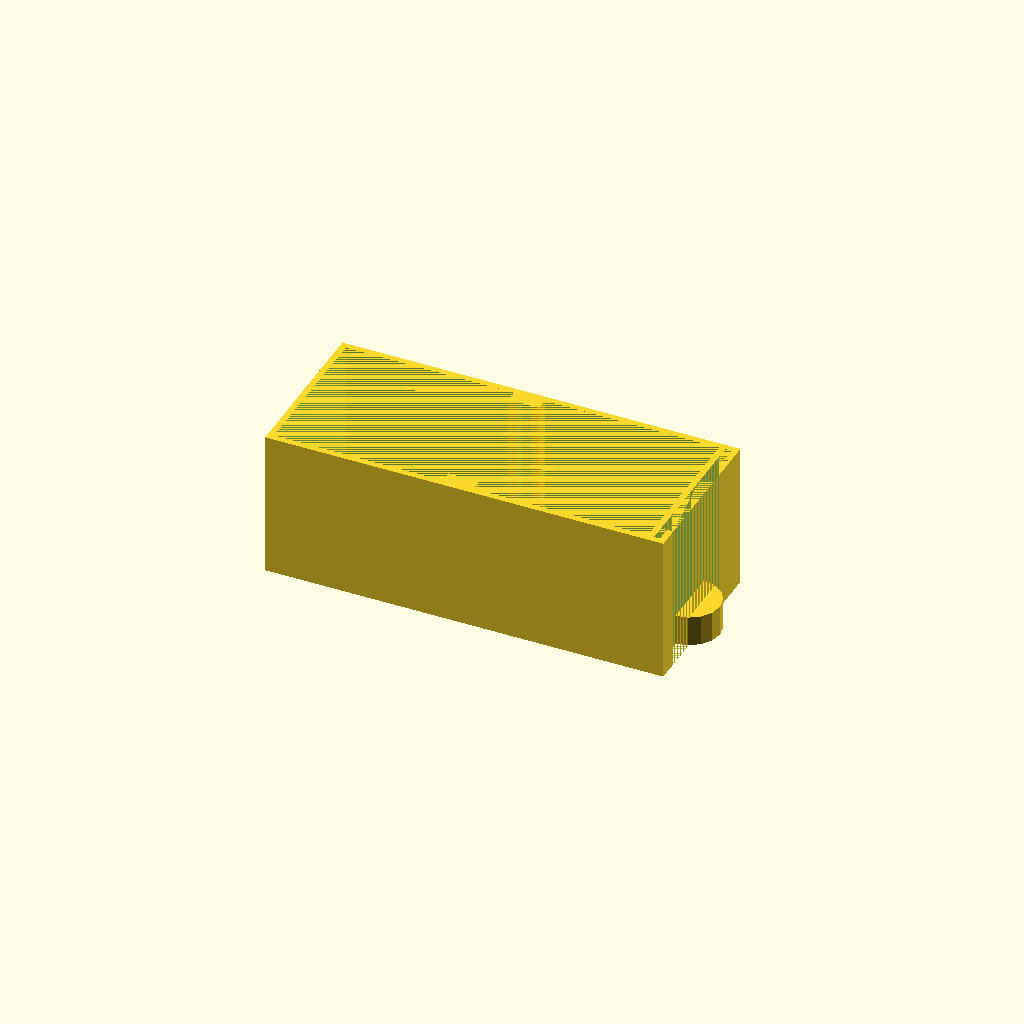
Cell 1: the model at its default parameters.
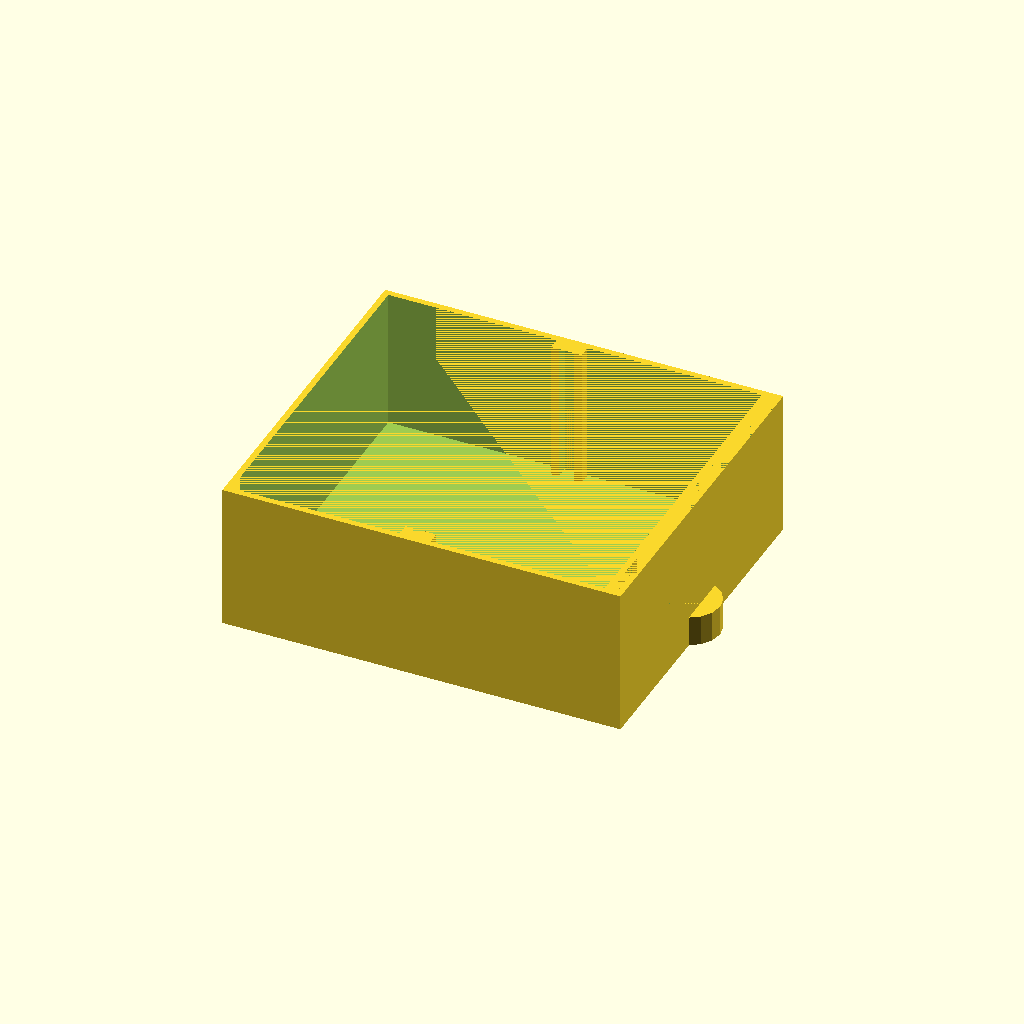
Cell 2 — box_type set to 2, the other parameters unchanged.
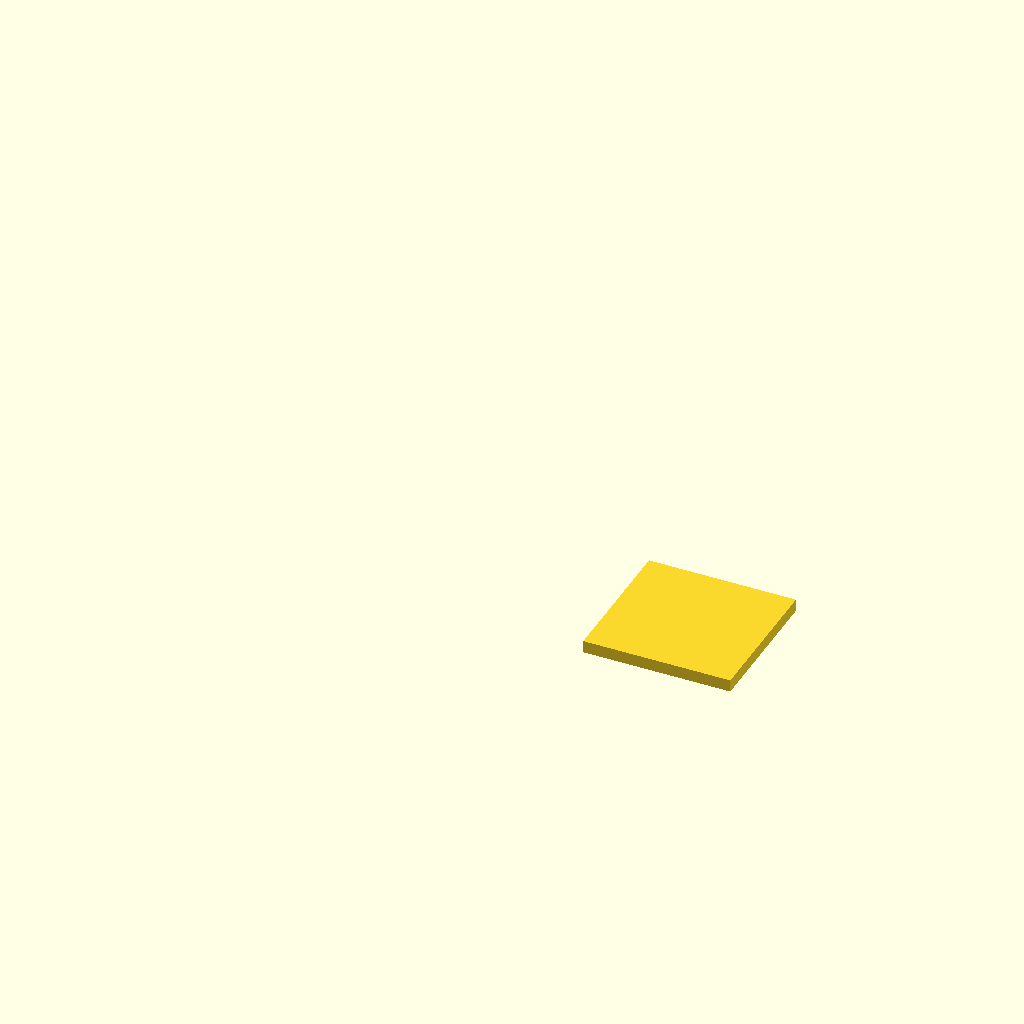
Cell 3: panel = 1 (everything else at default).
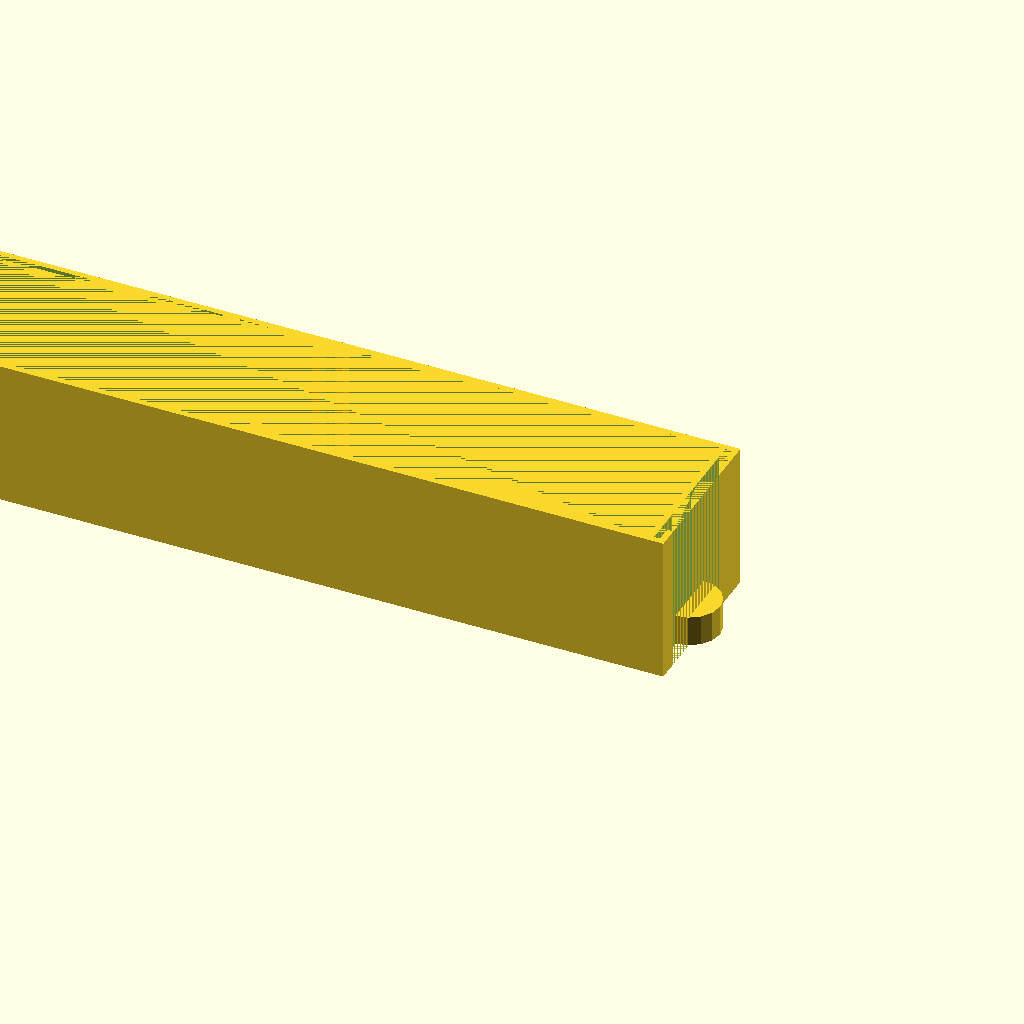
Cell 4 — depth set to 128, the other parameters unchanged.
All cells are drawn from one camera (rotation 55°, 0°, 25°, orthographic, colour scheme Cornfield), so only the parameter changes between them.
OpenSCAD source file inputs/thingiverse/thing-244335/BinV1.7.scad:
//Box type 
box_type = 1; //[0:Half Height, 1:Standard, 2:Double, 3:Quad]

//Rack depth (no more than your max Z height!)
depth = 64;

//With divider slots?
divider = 1; //[0:No, 1:Yes]

//Render drawer or divider panel?
panel = 0; // [0:Box, 1:Panel]




//finger pull
if (panel == 0) {
	difference() {
		cylinder(h=5, r=5);
		translate(v=[-5,0,0]) {
			cube(size=[10,10,10], center=true);
		}
	}
}


if (box_type == 0) {
	if (panel == 0) {
		translate(v=[-depth/2+0.5,0,11.5/2]) {
			difference() {
				cube(size=[depth-1,27,11.5], center=true);
				translate(v=[0,0,0.5]){
					cube(size=[depth-3,25,10.5], center=true);
				}
			}
		}
	translate(v=[0.5,0,5.75]) {
			difference() {
				cube(size=[3,27,11.5], center=true);
				cube(size=[1,25,11.5], center=true);
				cube(size=[3,20,11.5], center=true);
			}
		}
	}

	if (divider == 1) {
		if (panel == 0) {
			difference() {
				union() {
					translate(v=[-depth/2,-27/2+2,11.5/2]) {
						cube(size=[5,2,11.5], center = true);
					}
					translate(v=[-depth/2,27/2-2,11.5/2]) {
						cube(size=[5,2,11.5], center = true);
					}
				}
				translate(v=[-depth/2,0,11.5/2]) {
						cube(size=[2.5,25,11.5], center = true);
				}
			}
		}
		if (panel == 1) {
				cube(size=[24,10,2], center=true);
		}
	}
}






if (box_type == 1) {
	if (panel == 0) {
		translate(v=[-depth/2+0.5,0,24/2]) {
			difference() {
				cube(size=[depth-1,27,24], center=true);
				translate(v=[0,0,0.5]){
					cube(size=[depth-3,25,23], center=true);
				}
			}
		}
		translate(v=[0.5,0,12]) {
			difference() {
				cube(size=[3,27,24], center=true);
				cube(size=[1,25,24], center=true);
				cube(size=[3,20,24], center=true);
			}
		}
	}

	if (divider == 1) {
		if (panel == 0) {
			difference() {
				union() {
					translate(v=[-depth/2,-27/2+2,12]) {
						cube(size=[5,2,24], center = true);
					}
					translate(v=[-depth/2,27/2-2,12]) {
						cube(size=[5,2,24], center = true);
					}
				}
				translate(v=[-depth/2,0,12]) {
					cube(size=[2.5,25,24], center = true);
				}
			}
		}
		if (panel == 1) {
			cube(size=[24,23,2], center=true);
		}
	}
}







if (box_type == 2) {
	if (panel == 0) {
		translate(v=[-depth/2+0.5,0,24/2]) {
			difference() {
				cube(size=[depth-1,57,24], center=true);
				translate(v=[0,0,0.5]){
					cube(size=[depth-3,55,23], center=true);
				}
			}
		}
		translate(v=[0.5,0,12]) {
			difference() {
				cube(size=[3,57,24], center=true);
				cube(size=[1,55,24], center=true);
				cube(size=[3,50,24], center=true);
			}
		}
	}

	if (divider == 1) {
		if (panel == 0) {
			difference() {
				union() {
					translate(v=[-depth/2,-57/2+2,12]) {
						cube(size=[5,2,24], center = true);
					}
					translate(v=[-depth/2,57/2-2,12]) {
						cube(size=[5,2,24], center = true);
					}
				}
				translate(v=[-depth/2,0,12]) {
					cube(size=[2.5,55,24], center = true);
				}
			}
		}
		if (panel == 1) {
			cube(size=[24,54,2], center=true);
		}
	}
}





if (box_type == 3 ) {
	if (panel == 0) {
		translate(v=[-depth/2+0.5,0,24/2]) {
			difference() {
				cube(size=[depth-1,115,24], center=true);
				translate(v=[0,0,0.5]){
					cube(size=[depth-3,113,23], center=true);
				}
			}
		}
		translate(v=[0.5,0,12]) {
			difference() {
				cube(size=[3,57,24], center=true);
				cube(size=[1,55,24], center=true);
				cube(size=[3,50,24], center=true);
			}
		}
	}

	if (divider == 1) {
		if (panel == 0) {
			difference() {
				union() {
					translate(v=[-depth/2,-115/2+2,12]) {
						cube(size=[5,2,24], center = true);
					}
					translate(v=[-depth/2,115/2-2,12]) {
						cube(size=[5,2,24], center = true);
					}
				}
				translate(v=[-depth/2,0,12]) {
					cube(size=[2.5,113,24], center = true);
				}
			}
		}
		if (panel == 1) {
			cube(size=[24,112,2], center=true);
		}
	}
}
Parameter table extracted from the source (name, type, default, range or options):
box_type: number, default 1, options 0, 1, 2, 3
depth: number, default 64
divider: number, default 1, options 0, 1
panel: number, default 0, options 0, 1
